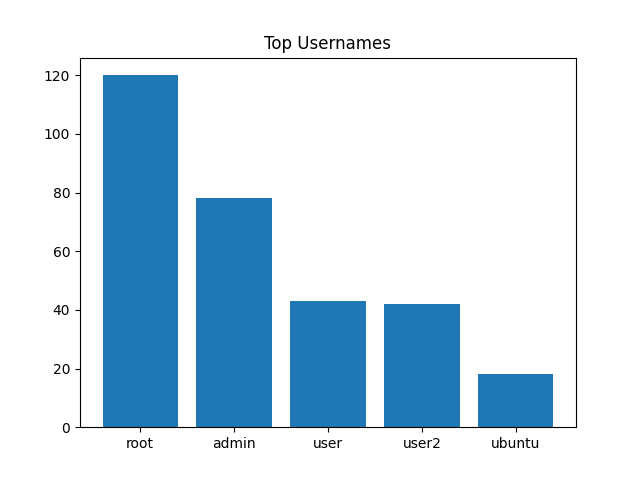

The data file committed next to this chart (first rows):
Username, Count
root, 120
admin, 78
user, 43
user2, 42
ubuntu, 18
sol, 14
solana, 6
solv, 5
node, 3
validator, 3
